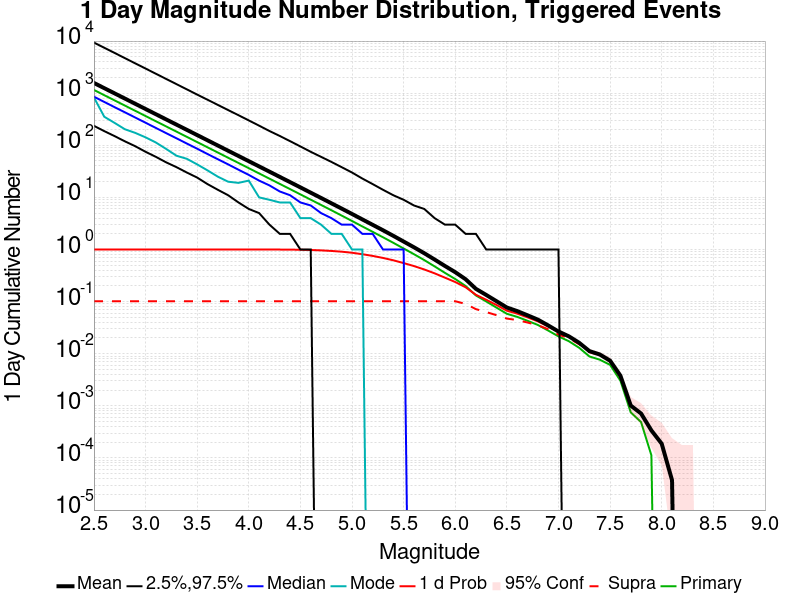

Source data for this figure (header and first rows):
Mag, Mean, 2.5 %ile, 97.5 %ile, Median, Mode, 1 d Probability, 1 d Supra-Seis Prob, Primary Aftershocks Mean
2.5, 1571, 236.0, 9344, 855.0, 829.0, 1.0, 0.1018, 1152
2.6, 1248, 187.0, 7432, 679.0, 353.0, 1.0, 0.1018, 915.4
2.7, 991.3, 150.0, 5922, 539.0, 269.0, 1.0, 0.1018, 727.2
2.8, 787.4, 119.0, 4699, 429.0, 203.0, 1.0, 0.1018, 577.6
2.9, 625.5, 96.0, 3735, 341.0, 173.0, 1.0, 0.1018, 458.8
3.0, 496.7, 75.0, 2970, 271.0, 142.0, 1.0, 0.1018, 364.4
3.1, 394.5, 60.0, 2359, 215.0, 113.0, 1.0, 0.1018, 289.4
3.2, 313.3, 47.0, 1874, 171.0, 85.0, 1.0, 0.1018, 229.9
3.3, 248.9, 38.0, 1489, 136.0, 63.0, 1.0, 0.1018, 182.6
3.4, 197.7, 30.0, 1184, 108.0, 55.0, 1.0, 0.1018, 145.1
3.5, 157, 24.0, 939.0, 86.0, 43.0, 1.0, 0.1018, 115.2
3.6, 124.7, 18.0, 749.0, 68.0, 33.0, 1.0, 0.1018, 91.51
3.7, 98.97, 14.0, 596.0, 54.0, 25.0, 1.0, 0.1018, 72.64
3.8, 78.57, 11.0, 474.0, 43.0, 20.0, 1.0, 0.1018, 57.67
3.9, 62.39, 8.0, 378.0, 34.0, 19.0, 0.9999, 0.1018, 45.81
4.0, 49.52, 6.0, 300.0, 27.0, 21.0, 0.9999, 0.1018, 36.36
4.1, 39.31, 5.0, 238.0, 21.0, 10.0, 0.9997, 0.1018, 28.84
4.2, 31.21, 3.0, 188.0, 17.0, 9.0, 0.9992, 0.1018, 22.9
4.3, 24.75, 2.0, 151.0, 13.0, 8.0, 0.9977, 0.1018, 18.17
4.4, 19.64, 2.0, 120.0, 11.0, 8.0, 0.9948, 0.1018, 14.41
4.5, 15.56, 1.0, 95.0, 8.0, 4.0, 0.9891, 0.1018, 11.42
4.6, 12.32, 1.0, 75.0, 7.0, 4.0, 0.979, 0.1018, 9.042
4.7, 9.757, 0.0, 60.0, 5.0, 3.0, 0.9626, 0.1018, 7.168
4.8, 7.713, 0.0, 48.0, 4.0, 2.0, 0.9385, 0.1018, 5.669
4.9, 6.096, 0.0, 38.0, 3.0, 2.0, 0.9083, 0.1018, 4.477
5.0, 4.807, 0.0, 30.0, 3.0, 1.0, 0.8663, 0.1018, 3.526
5.1, 3.781, 0.0, 23.0, 2.0, 1.0, 0.813, 0.1018, 2.773
5.2, 2.976, 0.0, 18.0, 2.0, 0.0, 0.7536, 0.1018, 2.184
5.3, 2.342, 0.0, 14.0, 1.0, 0.0, 0.689, 0.1018, 1.717
5.4, 1.83, 0.0, 11.0, 1.0, 0.0, 0.6209, 0.1018, 1.345
5.5, 1.422, 0.0, 9.0, 1.0, 0.0, 0.549, 0.1018, 1.046
5.6, 1.103, 0.0, 7.0, 0.0, 0.0, 0.4811, 0.1018, 0.8129
5.7, 0.8482, 0.0, 6.0, 0.0, 0.0, 0.4139, 0.1018, 0.6262
5.8, 0.6422, 0.0, 4.0, 0.0, 0.0, 0.3491, 0.1018, 0.4744
5.9, 0.4833, 0.0, 3.0, 0.0, 0.0, 0.2882, 0.1018, 0.3565
6.0, 0.3674, 0.0, 3.0, 0.0, 0.0, 0.2376, 0.1017, 0.2711
6.1, 0.2693, 0.0, 2.0, 0.0, 0.0, 0.189, 0.09043, 0.1999
6.2, 0.1759, 0.0, 2.0, 0.0, 0.0, 0.1352, 0.07179, 0.1313
6.3, 0.1342, 0.0, 1.0, 0.0, 0.0, 0.1087, 0.06305, 0.1008
6.4, 0.1018, 0.0, 1.0, 0.0, 0.0, 0.08597, 0.05491, 0.07663
6.5, 0.07708, 0.0, 1.0, 0.0, 0.0, 0.06703, 0.04726, 0.0584
6.6, 0.06583, 0.0, 1.0, 0.0, 0.0, 0.05893, 0.0443, 0.05101
6.7, 0.05465, 0.0, 1.0, 0.0, 0.0, 0.04989, 0.03968, 0.04291
6.8, 0.04512, 0.0, 1.0, 0.0, 0.0, 0.0419, 0.03526, 0.03567
6.9, 0.03496, 0.0, 1.0, 0.0, 0.0, 0.03353, 0.02956, 0.02787
7.0, 0.02671, 0.0, 1.0, 0.0, 0.0, 0.02611, 0.02329, 0.02153
7.1, 0.0216, 0.0, 0.0, 0.0, 0.0, 0.02138, 0.01988, 0.0174
7.2, 0.01624, 0.0, 0.0, 0.0, 0.0, 0.01617, 0.01519, 0.01302
7.3, 0.01121, 0.0, 0.0, 0.0, 0.0, 0.01114, 0.01073, 0.008852
7.4, 0.009677, 0.0, 0.0, 0.0, 0.0, 0.00964, 0.009452, 0.007689
7.5, 0.007352, 0.0, 0.0, 0.0, 0.0, 0.007352, 0.007239, 0.006114
7.6, 0.003788, 0.0, 0.0, 0.0, 0.0, 0.003788, 0.003751, 0.003038
7.7, 0.001013, 0.0, 0.0, 0.0, 0.0, 0.001013, 0.001013, 7.5015944E-4
7.8, 7.126514E-4, 0.0, 0.0, 0.0, 0.0, 7.126514E-4, 7.126514E-4, 4.8760363E-4
7.9, 3.3757172E-4, 0.0, 0.0, 0.0, 0.0, 3.3757172E-4, 3.3757172E-4, 1.12523914E-4
8.0, 1.8753986E-4, 0.0, 0.0, 0.0, 0.0, 1.8753986E-4, 1.8753986E-4, 0.0
8.1, 3.750797E-5, 0.0, 0.0, 0.0, 0.0, 3.750797E-5, 3.750797E-5, 0.0
8.2, 0.0, 0.0, 0.0, 0.0, 0.0, 0.0, 0.0, 0.0
8.3, 0.0, 0.0, 0.0, 0.0, 0.0, 0.0, 0.0, 0.0
8.4, 0.0, 0.0, 0.0, 0.0, 0.0, 0.0, 0.0, 0.0
... 6 more rows
